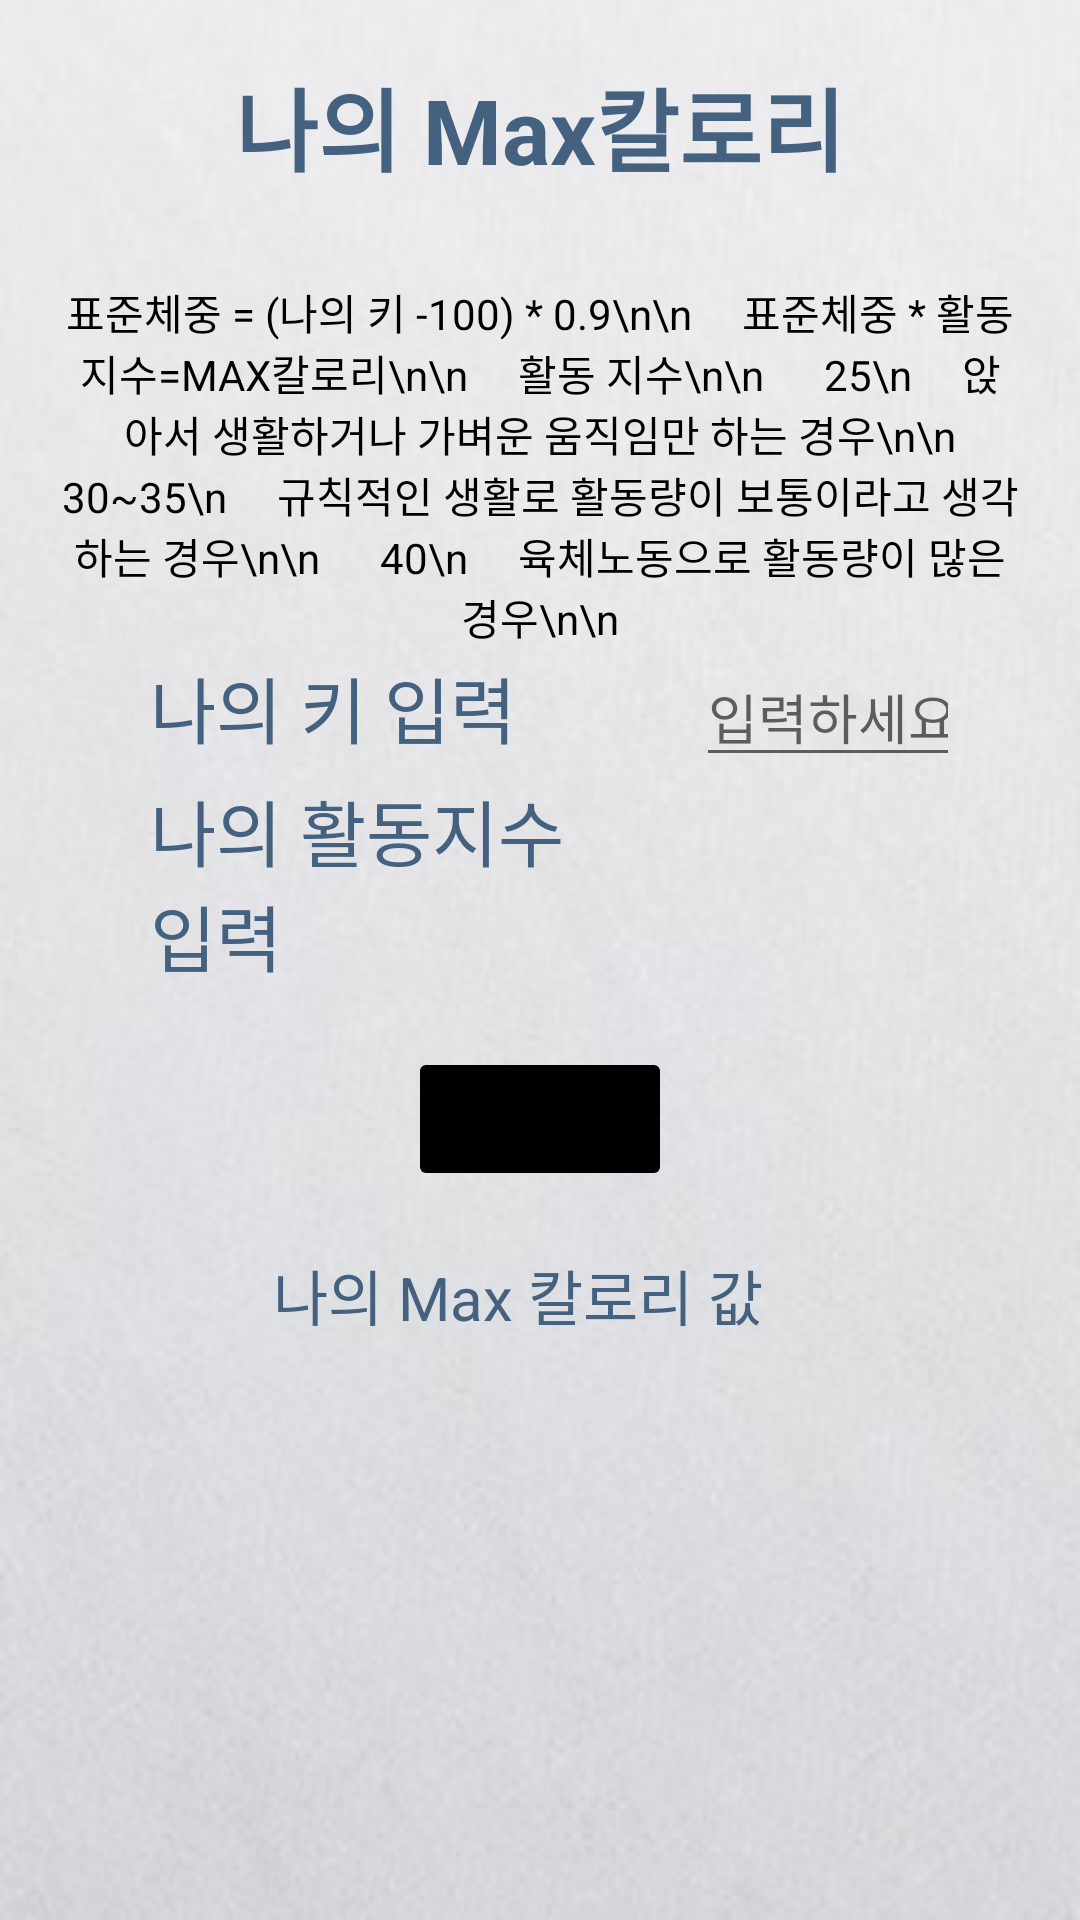

Layout XML and referenced resources for this Android screen:
<!-- AndroidManifest.xml: application theme Theme.CalorieCalculator -->
<!-- res/layout/settingpage.xml -->
<?xml version="1.0" encoding="utf-8"?>
<LinearLayout xmlns:android="http://schemas.android.com/apk/res/android"
    xmlns:app="http://schemas.android.com/apk/res-auto"
    xmlns:tools="http://schemas.android.com/tools"
    android:layout_width="match_parent"
    android:layout_height="match_parent"
    android:orientation="vertical"
    android:background="@drawable/background"
    tools:context=".SettingPage">
    <LinearLayout
        android:layout_width="match_parent"
        android:layout_height="match_parent"
        android:layout_margin="20dp"
        android:orientation="vertical">
        <TextView
            android:layout_width="match_parent"
            android:layout_height="wrap_content"
            android:gravity="center"
            android:layout_marginBottom="30dp"
            android:text="나의 Max칼로리"
            android:textStyle="bold"
            android:textSize="30sp"
            android:textColor="#446280"/>
        <TextView
            android:layout_width="match_parent"
            android:layout_height="wrap_content"
            android:gravity="center"
            android:text="표준체중 = (나의 키 -100) * 0.9\n\n
    표준체중 * 활동지수=MAX칼로리\n\n
    활동 지수\n\n

    25\n
    앉아서 생활하거나 가벼운 움직임만 하는 경우\n\n

    30~35\n
    규칙적인 생활로 활동량이 보통이라고 생각하는 경우\n\n

    40\n
    육체노동으로 활동량이 많은 경우\n\n"
            android:textColor="#000000"/>
        <LinearLayout
            android:layout_width="match_parent"
            android:layout_height="wrap_content"
            android:orientation="horizontal">
            <TextView
                android:layout_width="match_parent"
                android:layout_height="wrap_content"
                android:layout_weight="2"
                android:gravity="left"
                android:layout_marginLeft="30dp"
                android:text="나의 키 입력"
                android:textSize="24sp"
                android:textColor="#446280"/>
            <EditText
                android:id="@+id/etMaxCalorie"
                android:layout_width="match_parent"
                android:layout_height="wrap_content"
                android:layout_weight="3"
                android:gravity="center"
                android:layout_marginHorizontal="20dp"
                android:inputType="numberDecimal"
                android:maxLines="1"
                android:hint="입력하세요"/>
        </LinearLayout>
        <LinearLayout
            android:layout_width="match_parent"
            android:layout_height="wrap_content"
            android:orientation="horizontal">
            <TextView
                android:layout_width="match_parent"
                android:layout_height="wrap_content"
                android:layout_weight="2"
                android:gravity="left"
                android:layout_marginLeft="30dp"
                android:text="나의 활동지수 입력"
                android:textSize="24sp"
                android:textColor="#446280"/>
            <Spinner
                android:id="@+id/spinMaxCalorie"
                android:layout_width="match_parent"
                android:layout_height="wrap_content"
                android:layout_weight="3"
                android:gravity="center"
                android:background="@drawable/spinner_background"
                android:theme="@style/SpinnerTheme"
                android:layout_marginHorizontal="20dp" />
        </LinearLayout>
        <Button
            android:id="@+id/btnMaxCalorie"
            android:layout_width="wrap_content"
            android:layout_height="wrap_content"
            android:layout_gravity="center"
            android:layout_margin="20dp"
            android:backgroundTint="@color/black"
            android:enabled="false"
            android:text="확인" />
        <TextView
            android:id="@+id/tvMaxCalorie"
            android:layout_width="match_parent"
            android:layout_height="wrap_content"
            android:gravity="center"
            android:text="나의 Max 칼로리 값   "
            android:textSize="20sp"
            android:textColor="#446280"/>
    </LinearLayout>
</LinearLayout>
<!-- resources referenced by this layout -->
<resources>
  <!-- drawable background: png bitmap (drawable, 87512 bytes) -->
  <style name="SpinnerTheme" parent="Theme.AppCompat">
          <item name="android:dropDownListViewStyle">@style/SpinnerDivideStyle</item>
      </style>
  <style name="Theme.CalorieCalculator" parent="Theme.MaterialComponents.DayNight.DarkActionBar">
          
          <item name="colorPrimary">#4C4C4C</item>
          <item name="colorPrimaryVariant">#FFEAEAEA</item>
          <item name="colorOnPrimary">#FFEAEAEA</item>
          
          <item name="colorSecondary">@color/black</item>
          <item name="colorSecondaryVariant">@color/teal_700</item>
          <item name="colorOnSecondary">@color/black</item>
          
          <item name="android:statusBarColor" tools:targetApi="l">?attr/colorPrimaryVariant</item>
          
      </style>
  <style name="SpinnerDivideStyle" parent="android:style/Widget.ListView.DropDown">
          <item name="android:divider">#000000</item> 
          <item name="android:dividerHeight">2dp</item> 
      </style>
  <!-- not gathered from this repository: default colours our renderer supplied (Android Studio template values) -->
  <color name="teal_700">#FF018786</color>
  <color name="black">#FF000000</color>
</resources>
